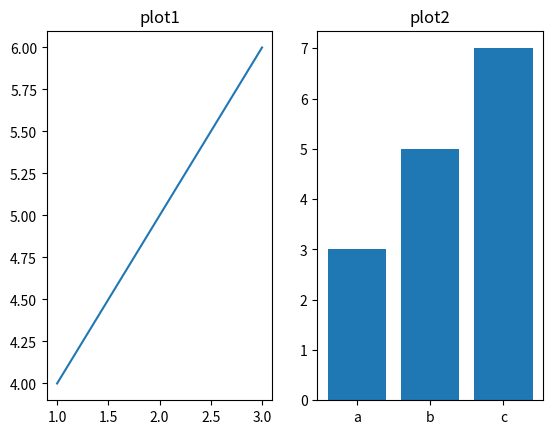

Write Python code to recreate this figure.
import matplotlib.pyplot as plt
plt.subplot(1,2,1)
plt.plot([1,2,3],[4,5,6])
plt.title('plot1')

plt.subplot(1,2,2)
plt.bar(["a","b","c"],[3,5,7])
plt.title('plot2')
plt.savefig("subplots.png")
plt.show()
